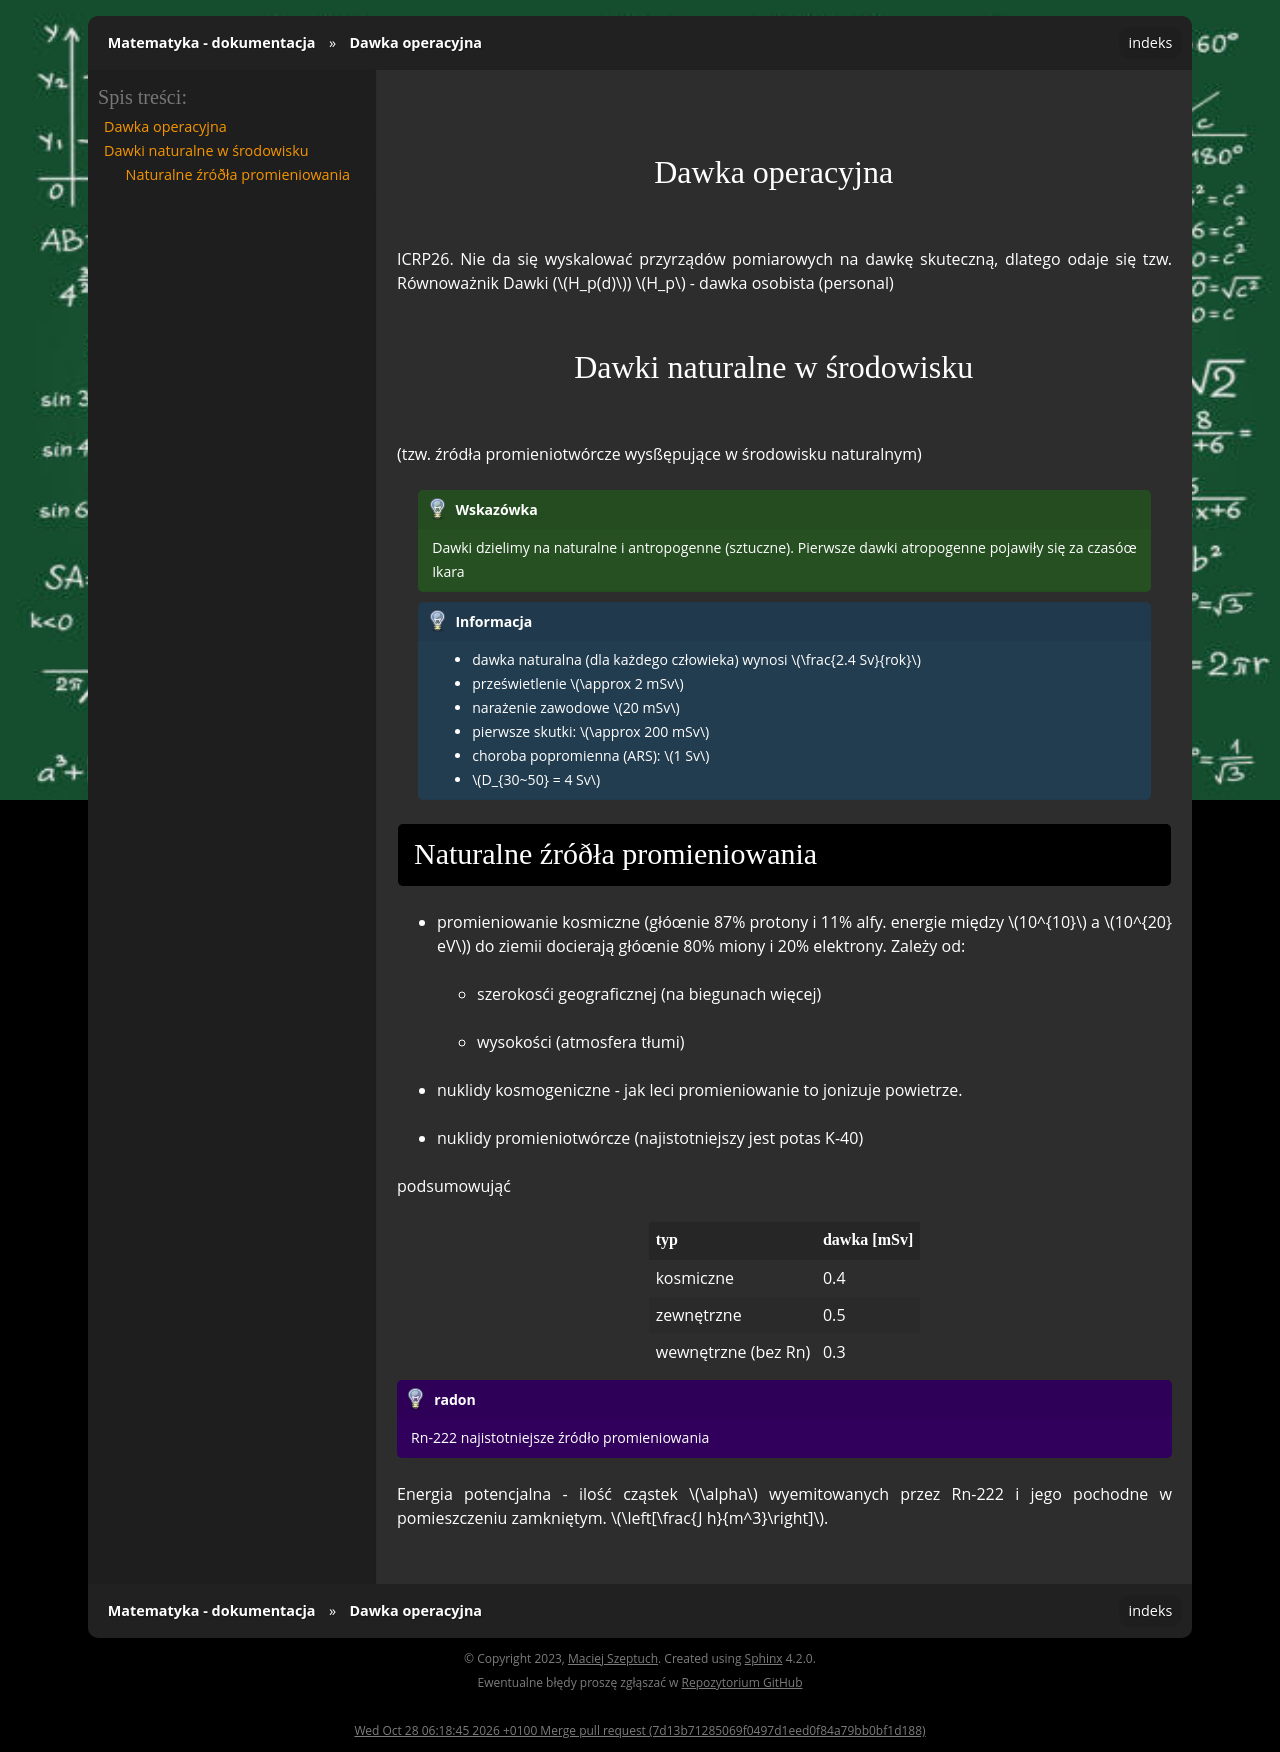

repository: gucio321/matematyka · page: assets/notes/orad/orad_2025.10.14.html · generator: sphinx

## Dawka operacyjna

ICRP26.
Nie da się wyskalować przyrządów pomiarowych na dawkę skuteczną, dlatego odaje się tzw. Równoważnik Dawki ($H_p(d)$)
$H_p$ - dawka osobista (personal)

## Dawki naturalne w środowisku

(tzw. źródła promieniotwórcze wysßępujące w środowisku naturalnym)

```{tip}
Dawki dzielimy na naturalne i antropogenne (sztuczne).
Pierwsze dawki atropogenne pojawiły się za czasóœ Ikara
```

```{note}
- dawka naturalna (dla każdego człowieka) wynosi $\frac{2.4 Sv}{rok}$
- prześwietlenie $\approx 2 mSv$
- narażenie zawodowe $20 mSv$
- pierwsze skutki: $\approx 200 mSv$
- choroba popromienna (ARS): $1 Sv$
- $D_{30~50} = 4 Sv$
```

### Naturalne źróðła promieniowania
- promieniowanie kosmiczne (głóœnie 87% protony i 11% alfy. energie między $10^{10}$ a $10^{20} eV$) do ziemii docierają głóœnie 80% miony i 20% elektrony. Zależy od:
   * szerokosći geograficznej (na biegunach więcej)
   * wysokości (atmosfera tłumi)
- nuklidy kosmogeniczne - jak leci promieniowanie to jonizuje powietrze.
- nuklidy promieniotwórcze (najistotniejszy jest potas K-40)

podsumowująć

| typ | dawka [mSv] |
|-----|--------------|
| kosmiczne | 0.4 |
| zewnętrzne | 0.5 |
| wewnętrzne (bez Rn) | 0.3 |

```{admonition} radon
Rn-222 najistotniejsze źródło promieniowania
```

Energia potencjalna - ilość cząstek $\alpha$ wyemitowanych przez Rn-222 i jego pochodne w pomieszczeniu zamkniętym. $\left[\frac{J h}{m^3}\right]$.
